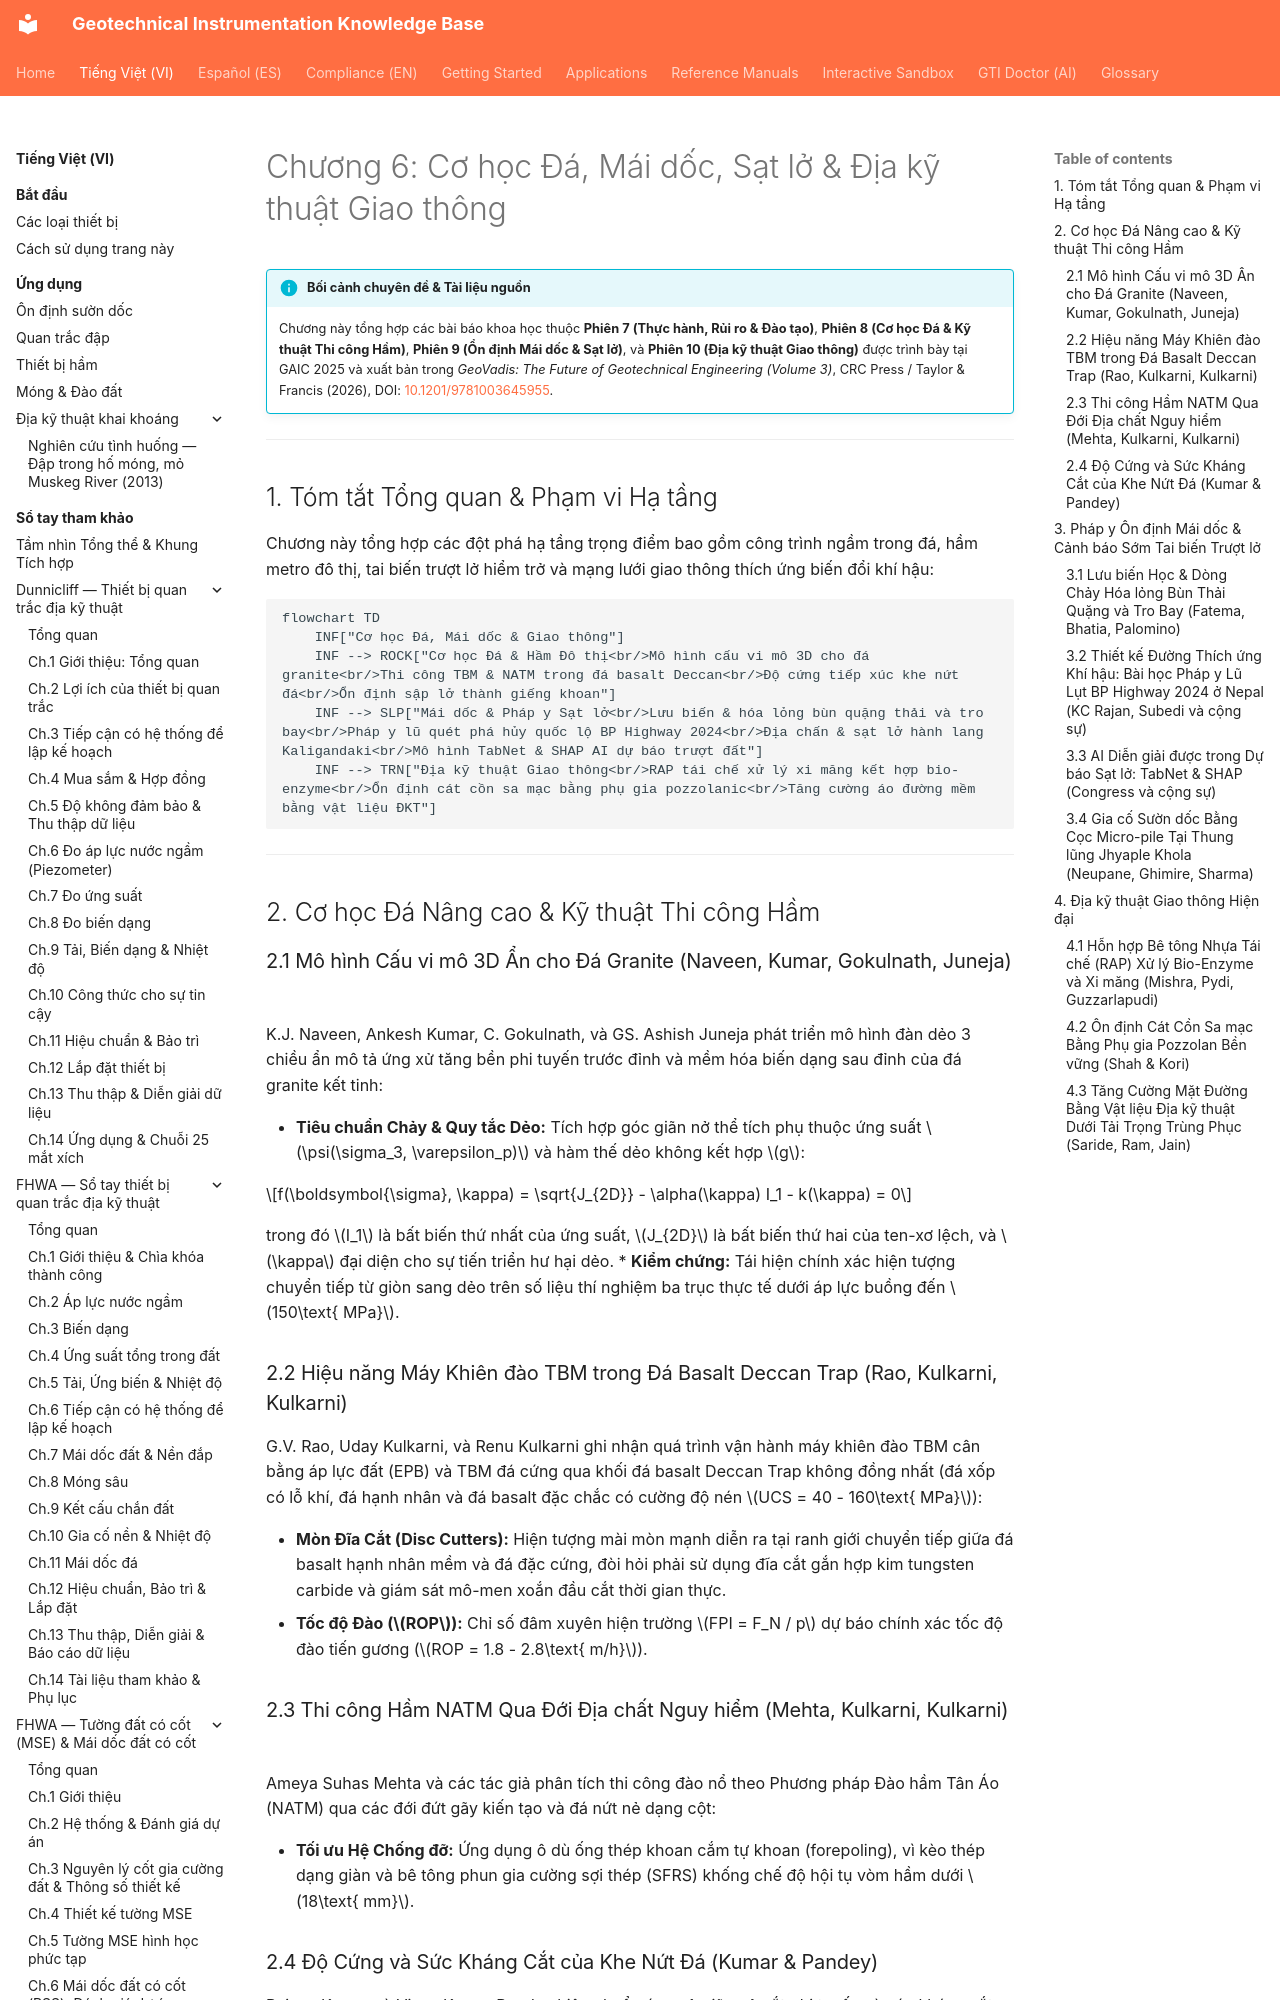

repository: geoinst/geoinst.github.io · page: vi/reference-manuals/geovadis-vol3/chapter-06-rock-slopes-transportation/index.html · generator: mkdocs

---
lang: vi
lang_alt: reference-manuals/geovadis-vol3/chapter-06-rock-slopes-transportation/
---

# Chương 6: Cơ học Đá, Mái dốc, Sạt lở & Địa kỹ thuật Giao thông

!!! info "Bối cảnh chuyên đề & Tài liệu nguồn"
    Chương này tổng hợp các bài báo khoa học thuộc **Phiên 7 (Thực hành, Rủi ro & Đào tạo)**, **Phiên 8 (Cơ học Đá & Kỹ thuật Thi công Hầm)**, **Phiên 9 (Ổn định Mái dốc & Sạt lở)**, và **Phiên 10 (Địa kỹ thuật Giao thông)** được trình bày tại GAIC 2025 và xuất bản trong *GeoVadis: The Future of Geotechnical Engineering (Volume 3)*, CRC Press / Taylor & Francis (2026), DOI: [10.1201/9781003645955](https://doi.org/10.1201/9781003645955).

---

## 1. Tóm tắt Tổng quan & Phạm vi Hạ tầng

Chương này tổng hợp các đột phá hạ tầng trọng điểm bao gồm công trình ngầm trong đá, hầm metro đô thị, tai biến trượt lở hiểm trở và mạng lưới giao thông thích ứng biến đổi khí hậu:

```mermaid
flowchart TD
    INF["Cơ học Đá, Mái dốc & Giao thông"]
    INF --> ROCK["Cơ học Đá & Hầm Đô thị<br/>Mô hình cấu vi mô 3D cho đá granite<br/>Thi công TBM & NATM trong đá basalt Deccan<br/>Độ cứng tiếp xúc khe nứt đá<br/>Ổn định sập lở thành giếng khoan"]
    INF --> SLP["Mái dốc & Pháp y Sạt lở<br/>Lưu biến & hóa lỏng bùn quặng thải và tro bay<br/>Pháp y lũ quét phá hủy quốc lộ BP Highway 2024<br/>Địa chấn & sạt lở hành lang Kaligandaki<br/>Mô hình TabNet & SHAP AI dự báo trượt đất"]
    INF --> TRN["Địa kỹ thuật Giao thông<br/>RAP tái chế xử lý xi măng kết hợp bio-enzyme<br/>Ổn định cát cồn sa mạc bằng phụ gia pozzolanic<br/>Tăng cường áo đường mềm bằng vật liệu ĐKT"]
```

---

## 2. Cơ học Đá Nâng cao & Kỹ thuật Thi công Hầm
